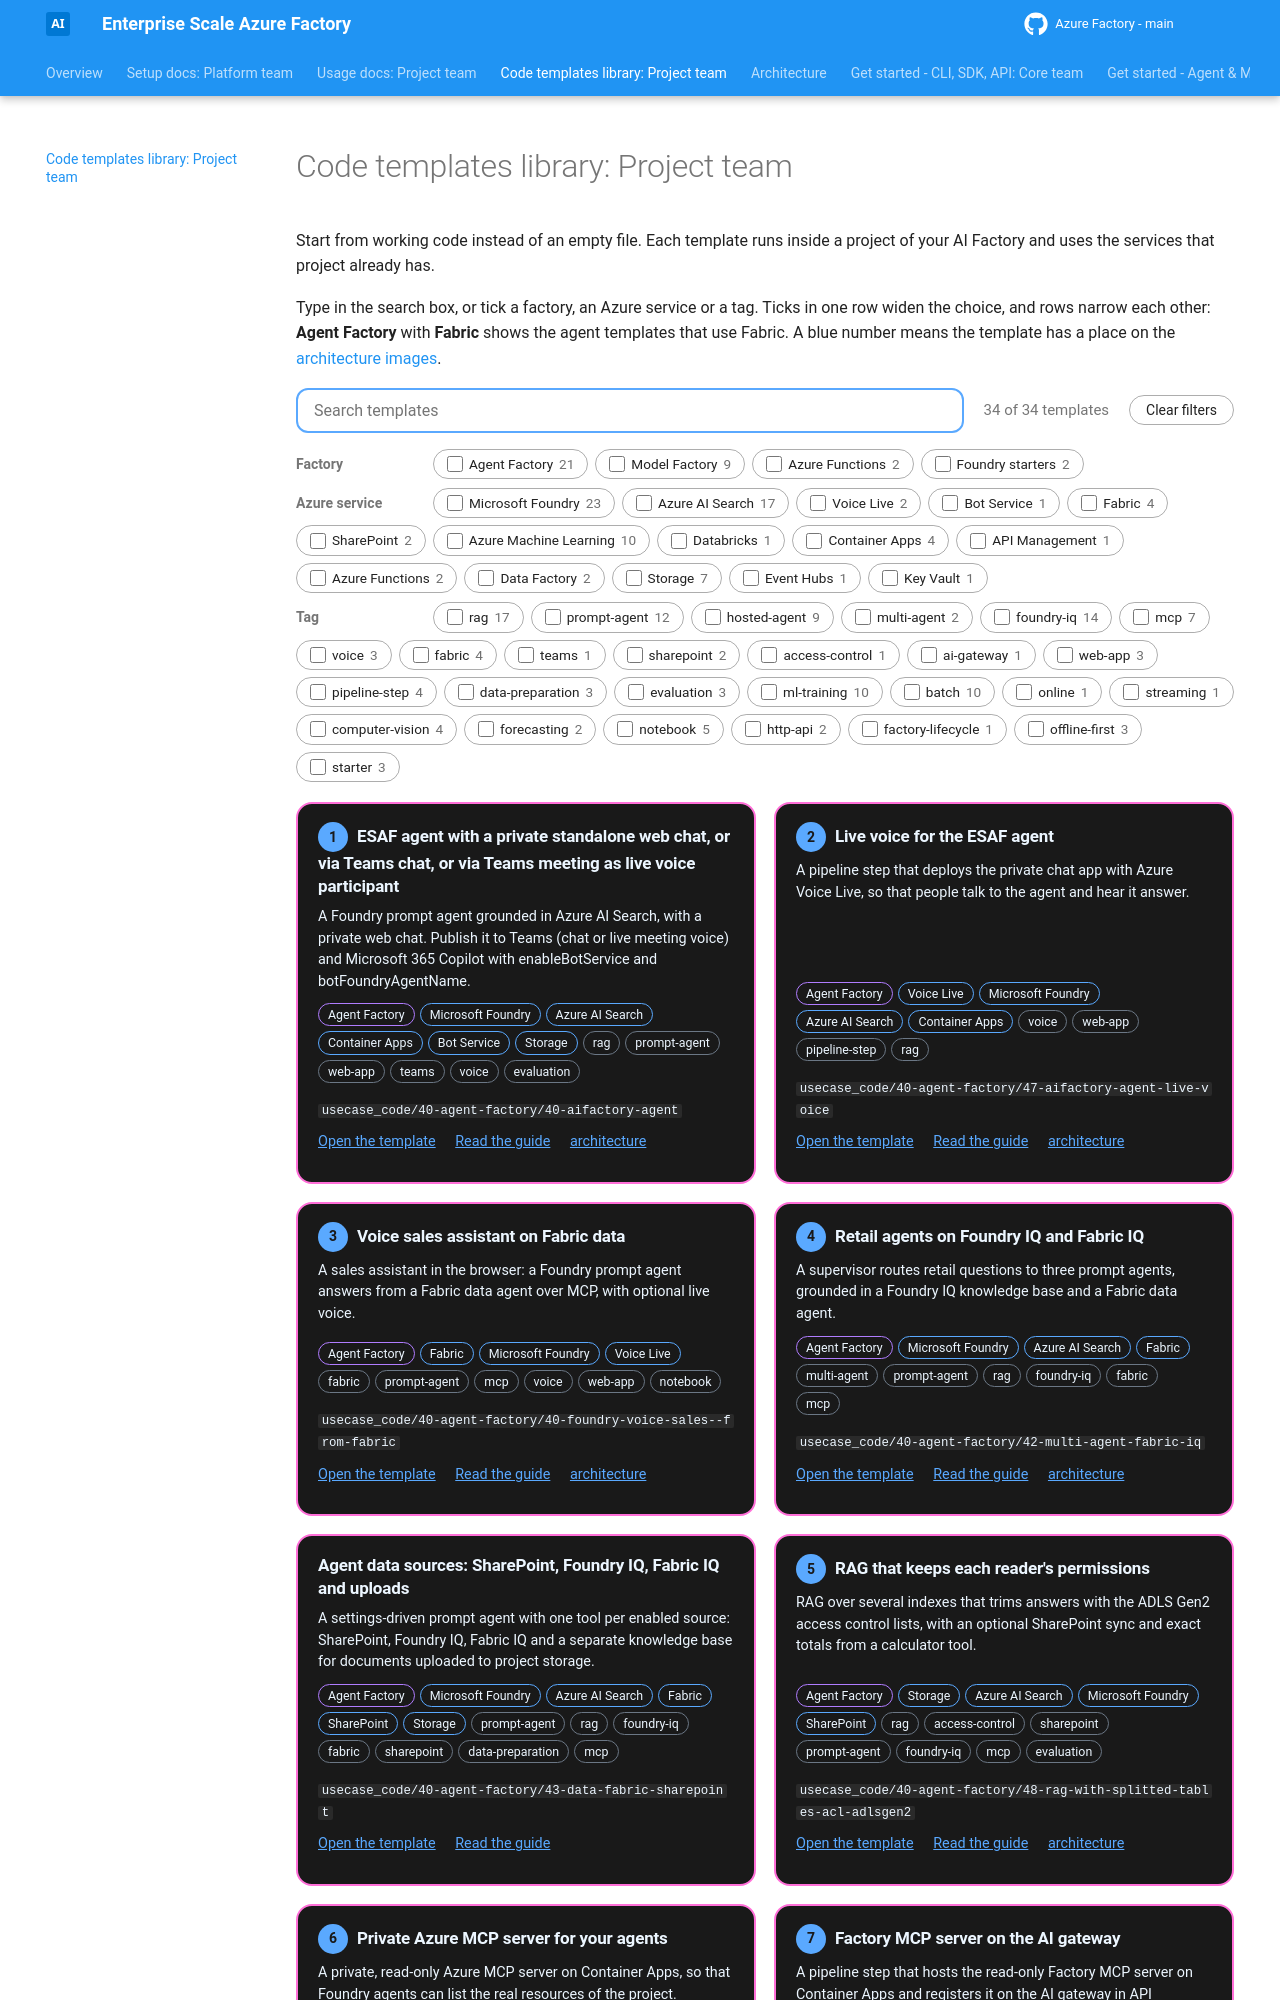

repository: jostrm/azure-enterprise-scale-ml · page: code-templates/index.html · generator: mkdocs

---
hide:
  - toc
---

# Code templates library: Project team

Start from working code instead of an empty file. Each template runs inside a project of your AI Factory and
uses the services that project already has.

Type in the search box, or tick a factory, an Azure service or a tag. Ticks in one row widen the choice, and
rows narrow each other: **Agent Factory** with **Fabric** shows the agent templates that use Fabric. A blue
number means the template has a place on the [architecture images](../architectures.md).

<!-- code-templates:library -->
